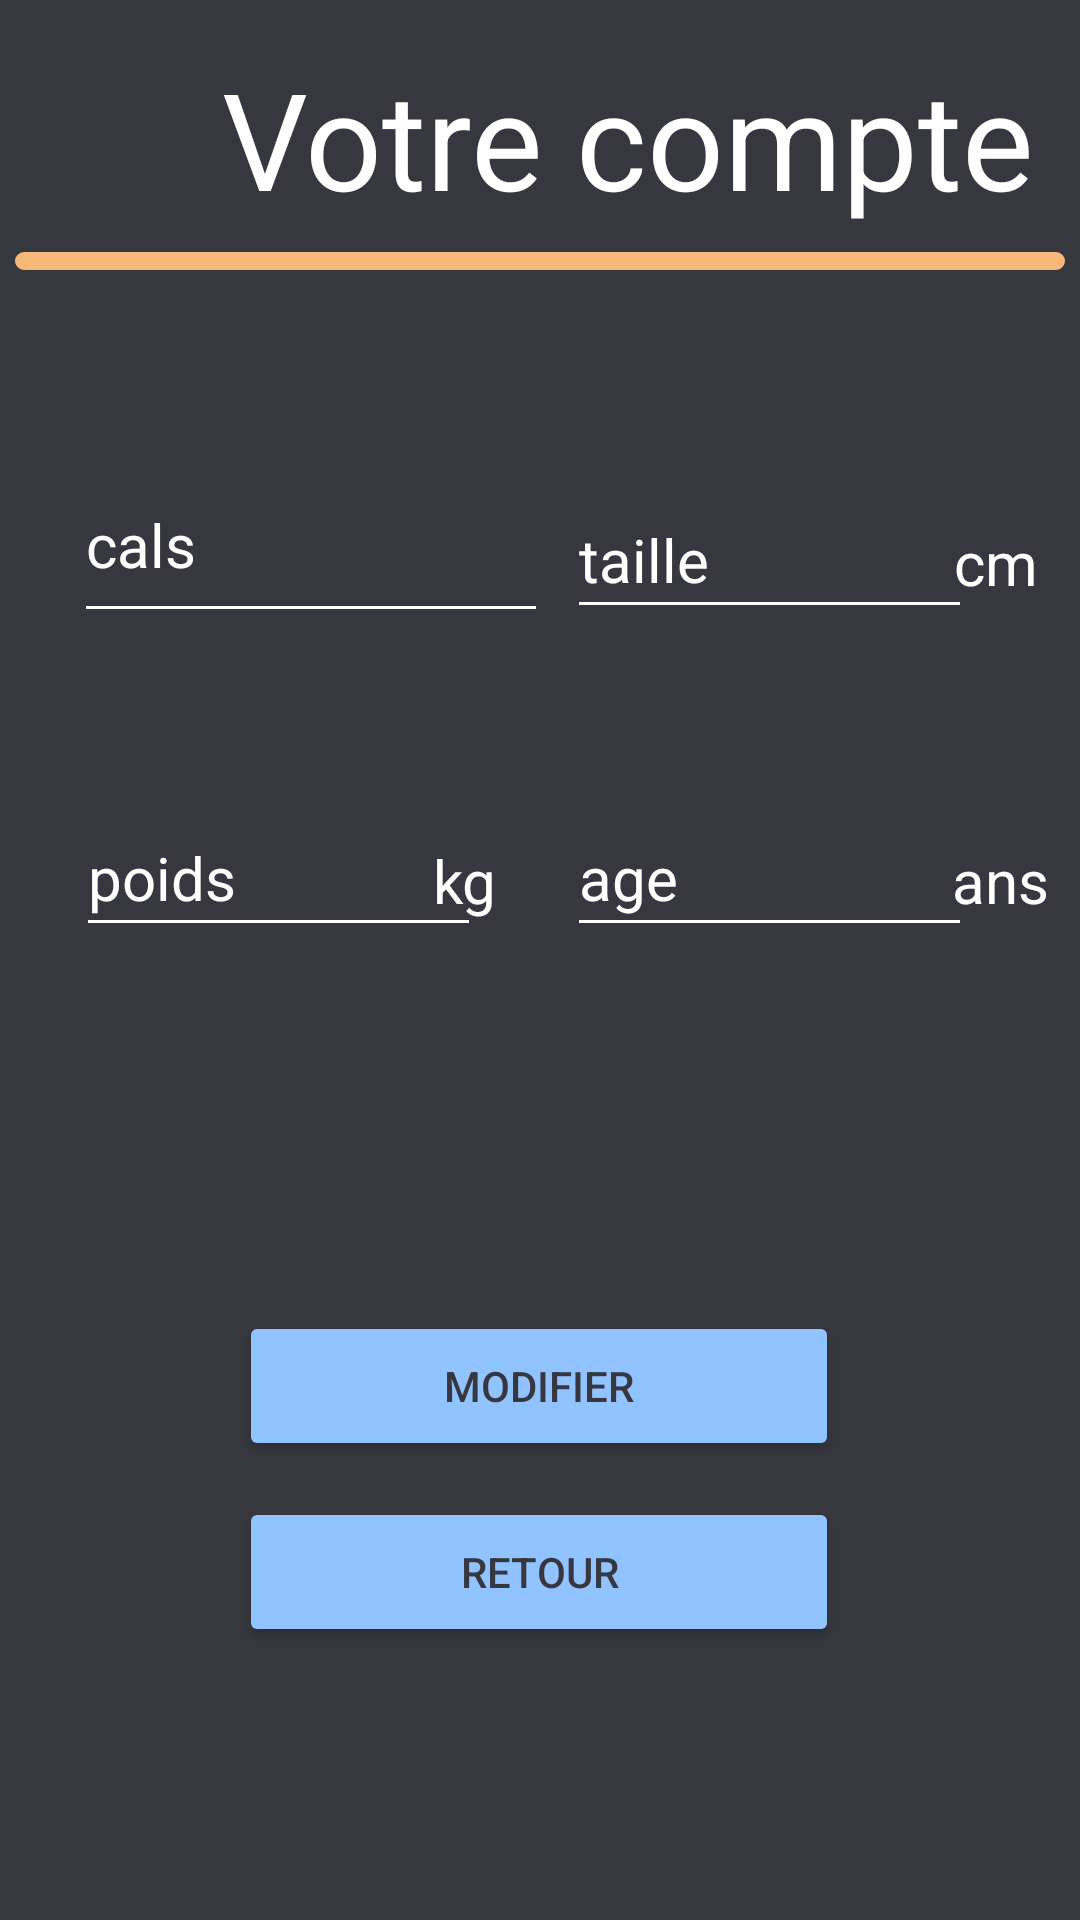

The Android layout XML behind this screen, and the referenced resources:
<!-- AndroidManifest.xml: application theme Theme.Ptut_S3 -->
<!-- res/layout/activity_profil.xml -->
<?xml version="1.0" encoding="utf-8"?>
<androidx.constraintlayout.widget.ConstraintLayout xmlns:android="http://schemas.android.com/apk/res/android"
    xmlns:app="http://schemas.android.com/apk/res-auto"
    xmlns:tools="http://schemas.android.com/tools"
    android:layout_width="match_parent"
    android:layout_height="match_parent"
    tools:context=".profil"
    android:background="@color/fond">

    <TextView
        android:id="@+id/textView"
        android:layout_width="386dp"
        android:layout_height="59dp"
        android:layout_marginStart="16dp"
        android:layout_marginTop="16dp"
        android:text="Votre compte"
        android:textAlignment="center"
        android:textColor="#FFFFFF"
        android:textSize="45sp"
        app:layout_constraintEnd_toEndOf="parent"
        app:layout_constraintHorizontal_bias="0.0"
        app:layout_constraintStart_toStartOf="parent"
        app:layout_constraintTop_toTopOf="parent"
        tools:ignore="MissingConstraints" />
    <View
        android:id="@+id/myRectangleView"
        android:layout_width="350dp"
        android:layout_height="6dp"
        android:background="@drawable/rectangleorange"
        app:layout_constraintBottom_toBottomOf="parent"
        app:layout_constraintEnd_toEndOf="parent"
        app:layout_constraintHorizontal_bias="0.5"
        app:layout_constraintStart_toStartOf="parent"
        app:layout_constraintTop_toBottomOf="@+id/textView"
        app:layout_constraintVertical_bias="0.016" />

    <TextView
        android:id="@+id/erreur"
        android:layout_width="400dp"
        android:layout_height="25dp"

        android:layout_marginStart="11dp"
        android:layout_marginTop="47dp"
        android:layout_marginBottom="69dp"
        android:fontFamily="@font/francoisone"
        android:text=""
        android:textColor="@color/orange"
        android:textSize="15sp"
        app:layout_constraintBottom_toTopOf="@+id/finis"
        app:layout_constraintEnd_toEndOf="parent"
        app:layout_constraintHorizontal_bias="1.0"
        app:layout_constraintStart_toStartOf="parent"
        app:layout_constraintTop_toBottomOf="@+id/Age"
        app:layout_constraintVertical_bias="1.0" />

    <Button
        android:id="@+id/finis"
        android:layout_width="200dp"
        android:layout_height="50dp"
        android:layout_marginTop="97dp"
        android:layout_marginBottom="116dp"
        android:backgroundTint="#90c3ff"
        android:text="modifier"
        android:textColor="@color/fond"
        app:layout_constraintBottom_toBottomOf="parent"
        app:layout_constraintEnd_toEndOf="parent"
        app:layout_constraintHorizontal_bias="0.497"
        app:layout_constraintStart_toStartOf="parent"
        app:layout_constraintTop_toBottomOf="@+id/Age"
        app:layout_constraintVertical_bias="0.396" />

    <EditText
        android:id="@+id/Taille"
        android:layout_width="135dp"
        android:layout_height="49dp"
        android:backgroundTint="#FFFF"
        android:backgroundTintMode="src_atop"
        android:ems="10"
        android:hint="taille"
        android:inputType="textPersonName"
        android:textColor="#FFFFFF"
        android:textColorHint="#FFFF"
        android:textSize="20sp"
        app:layout_constraintBottom_toBottomOf="parent"
        app:layout_constraintEnd_toEndOf="parent"
        app:layout_constraintHorizontal_bias="0.84"
        app:layout_constraintStart_toStartOf="parent"
        app:layout_constraintTop_toTopOf="parent"
        app:layout_constraintVertical_bias="0.272"
        tools:ignore="MissingConstraints" />

    <EditText
        android:id="@+id/Cals"
        android:layout_width="158dp"
        android:layout_height="62dp"
        android:backgroundTint="#FFFF"
        android:backgroundTintMode="src_atop"
        android:ems="10"
        android:hint="cals"
        android:inputType="textPersonName"
        android:textColor="#FFFFFF"
        android:textColorHint="#FFFF"
        android:textSize="20sp"
        app:layout_constraintBottom_toBottomOf="parent"
        app:layout_constraintEnd_toEndOf="parent"
        app:layout_constraintHorizontal_bias="0.122"
        app:layout_constraintStart_toStartOf="parent"
        app:layout_constraintTop_toTopOf="parent"
        app:layout_constraintVertical_bias="0.258"
        tools:ignore="MissingConstraints" />

    <TextView
        android:id="@+id/textView2"
        android:layout_width="wrap_content"
        android:layout_height="wrap_content"
        android:text="kg"
        android:textColor="#FFFFFF"
        android:textSize="20sp"
        app:layout_constraintBottom_toBottomOf="parent"
        app:layout_constraintEnd_toEndOf="parent"
        app:layout_constraintHorizontal_bias="0.426"
        app:layout_constraintStart_toStartOf="parent"
        app:layout_constraintTop_toTopOf="parent"
        app:layout_constraintVertical_bias="0.457" />

    <EditText
        android:id="@+id/Age"
        android:layout_width="135dp"
        android:layout_height="49dp"
        android:backgroundTint="#FFFF"
        android:backgroundTintMode="src_atop"
        android:ems="10"
        android:hint="age"
        android:inputType="textPersonName"
        android:textColor="#FFFFFF"
        android:textColorHint="#FFFF"
        android:textSize="20sp"
        app:layout_constraintBottom_toBottomOf="parent"
        app:layout_constraintEnd_toEndOf="parent"
        app:layout_constraintHorizontal_bias="0.84"
        app:layout_constraintStart_toStartOf="parent"
        app:layout_constraintTop_toTopOf="parent"
        app:layout_constraintVertical_bias="0.451"
        tools:ignore="MissingConstraints" />

    <TextView
        android:id="@+id/ans"
        android:layout_width="wrap_content"
        android:layout_height="wrap_content"
        android:text="ans"
        android:textColor="#FFFFFF"
        android:textSize="20sp"
        app:layout_constraintBottom_toBottomOf="parent"
        app:layout_constraintEnd_toEndOf="parent"
        app:layout_constraintHorizontal_bias="0.968"
        app:layout_constraintStart_toStartOf="parent"
        app:layout_constraintTop_toTopOf="parent"
        app:layout_constraintVertical_bias="0.457" />

    <TextView
        android:id="@+id/cm"
        android:layout_width="wrap_content"
        android:layout_height="wrap_content"
        android:text="cm"
        android:textColor="#FFFFFF"
        android:textSize="20sp"
        app:layout_constraintBottom_toBottomOf="parent"
        app:layout_constraintEnd_toEndOf="parent"
        app:layout_constraintHorizontal_bias="0.958"
        app:layout_constraintStart_toStartOf="parent"
        app:layout_constraintTop_toTopOf="parent"
        app:layout_constraintVertical_bias="0.284" />

    <EditText
        android:id="@+id/Poids"
        android:layout_width="135dp"
        android:layout_height="49dp"
        android:backgroundTint="#FFFF"
        android:backgroundTintMode="src_atop"
        android:ems="10"
        android:hint="poids"
        android:inputType="textPersonName"
        android:textColor="#FFFFFF"
        android:textColorHint="#FFFF"
        android:textSize="20sp"
        app:layout_constraintBottom_toBottomOf="parent"
        app:layout_constraintEnd_toEndOf="parent"
        app:layout_constraintHorizontal_bias="0.112"
        app:layout_constraintStart_toStartOf="parent"
        app:layout_constraintTop_toTopOf="parent"
        app:layout_constraintVertical_bias="0.451"
        tools:ignore="MissingConstraints" />

    <Button
        android:id="@+id/retour"
        android:layout_width="200dp"
        android:layout_height="50dp"
        android:layout_marginTop="12dp"
        android:layout_marginBottom="68dp"
        android:backgroundTint="#90c3ff"
        android:text="@string/boutonRetour"
        android:textColor="@color/fond"
        app:layout_constraintBottom_toBottomOf="parent"
        app:layout_constraintEnd_toEndOf="parent"
        app:layout_constraintHorizontal_bias="0.497"
        app:layout_constraintStart_toStartOf="parent"
        app:layout_constraintTop_toBottomOf="@+id/finis"
        app:layout_constraintVertical_bias="0.0" />


</androidx.constraintlayout.widget.ConstraintLayout>
<!-- resources referenced by this layout -->
<resources>
  <color name="fond">#373740</color>
  <color name="orange">#f8b978</color>
  <!-- drawable rectangleorange (drawable) -->
  <?xml version="1.0" encoding="utf-8"?>
  <shape xmlns:android="http://schemas.android.com/apk/res/android">
      <stroke android:width="2dp" android:color="#f8b978" />
      <padding android:left="2dp"
          android:top="2dp"
          android:right="2dp"
          android:bottom="2dp" />
      <corners android:radius="5dp" />
      <solid android:color="#f8b978" />
  </shape>
  <string name="boutonRetour">Retour</string>
  <style name="Theme.Ptut_S3" parent="Theme.MaterialComponents.DayNight.DarkActionBar">
          
          <item name="colorPrimary">@color/purple_500</item>
          <item name="colorPrimaryVariant">@color/purple_700</item>
          <item name="colorOnPrimary">@color/white</item>
          
          <item name="colorSecondary">@color/teal_200</item>
          <item name="colorSecondaryVariant">@color/teal_700</item>
          <item name="colorOnSecondary">@color/black</item>
          
          <item name="android:statusBarColor" tools:targetApi="l">?attr/colorPrimaryVariant</item>
          
      </style>
  <color name="purple_500">#FF6200EE</color>
  <color name="purple_700">#FF3700B3</color>
  <color name="white">#FFFFFFFF</color>
  <color name="teal_200">#FF03DAC5</color>
  <color name="teal_700">#FF018786</color>
  <color name="black">#FF000000</color>
</resources>
